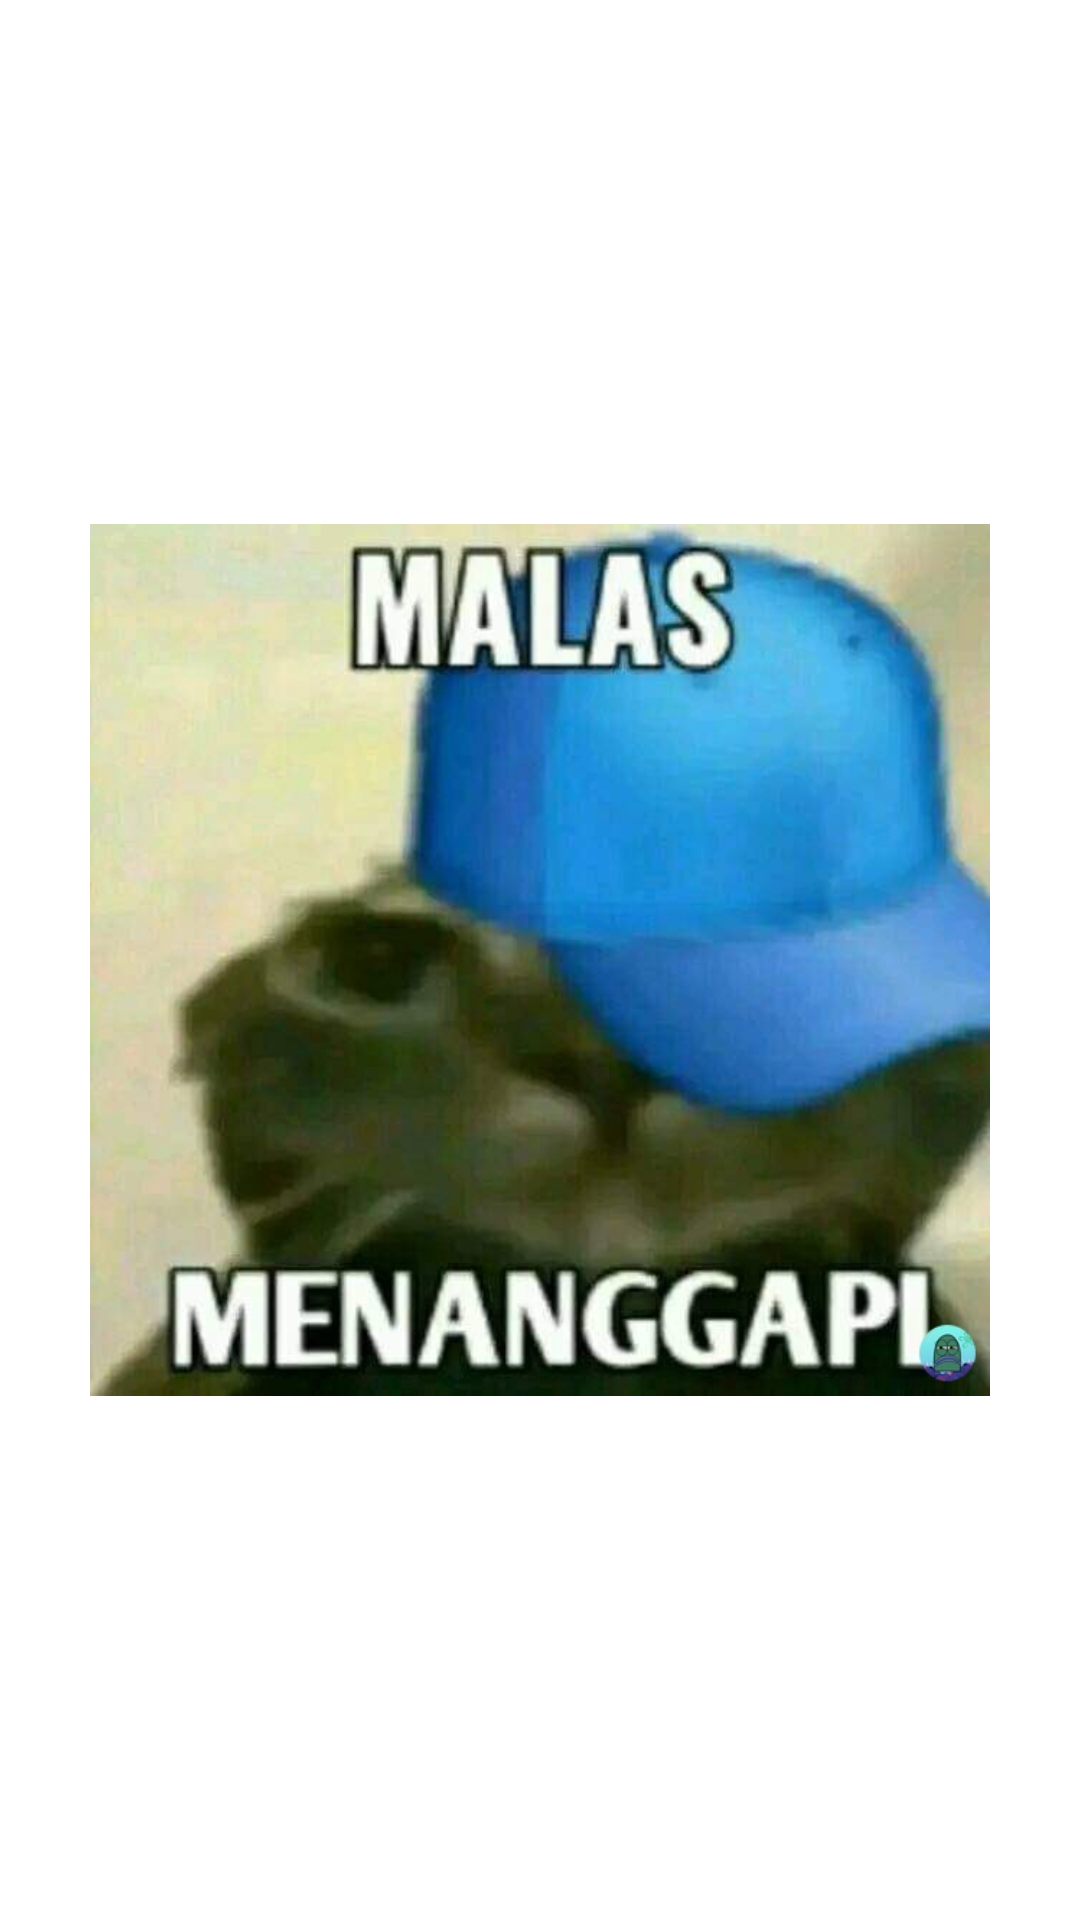

Here is an Android app screen rendered from its layout file. Give the layout XML and the strings, colors and styles it references.
<!-- AndroidManifest.xml: application theme Theme.AndroidSubmissionHermawan -->
<!-- res/layout/fragment_meme1.xml -->
<?xml version="1.0" encoding="utf-8"?>
<androidx.constraintlayout.widget.ConstraintLayout xmlns:android="http://schemas.android.com/apk/res/android"
    xmlns:app="http://schemas.android.com/apk/res-auto"
    xmlns:tools="http://schemas.android.com/tools"
    android:layout_width="match_parent"
    android:layout_height="match_parent"
    tools:context=".ui.dashboard.DashboardFragment">


    <ImageView
        android:id="@+id/img_mals"
        android:layout_width="300dp"
        android:layout_height="wrap_content"
        android:src="@drawable/malas"
        app:layout_constraintBottom_toBottomOf="parent"
        app:layout_constraintEnd_toEndOf="parent"
        app:layout_constraintHorizontal_bias="0.5"
        app:layout_constraintStart_toStartOf="parent"
        app:layout_constraintTop_toTopOf="parent"
        app:layout_constraintVertical_bias="0.5" />
</androidx.constraintlayout.widget.ConstraintLayout>
<!-- resources referenced by this layout -->
<resources>
  <!-- drawable malas: png bitmap (drawable, 51560 bytes) -->
  <style name="Theme.AndroidSubmissionHermawan" parent="Theme.MaterialComponents.DayNight.DarkActionBar">
          
          <item name="colorPrimary">@color/purple_500</item>
          <item name="colorPrimaryVariant">@color/purple_700</item>
          <item name="colorOnPrimary">@color/white</item>
          
          <item name="colorSecondary">@color/teal_200</item>
          <item name="colorSecondaryVariant">@color/teal_700</item>
          <item name="colorOnSecondary">@color/black</item>
          
          <item name="android:statusBarColor">?attr/colorPrimaryVariant</item>
          
      </style>
  <!-- not gathered from this repository: default colours our renderer supplied (Android Studio template values) -->
  <color name="purple_500">#FF6200EE</color>
  <color name="purple_700">#FF3700B3</color>
  <color name="teal_200">#FF03DAC5</color>
  <color name="teal_700">#FF018786</color>
  <color name="black">#FF000000</color>
  <color name="white">#FFFFFFFF</color>
</resources>
